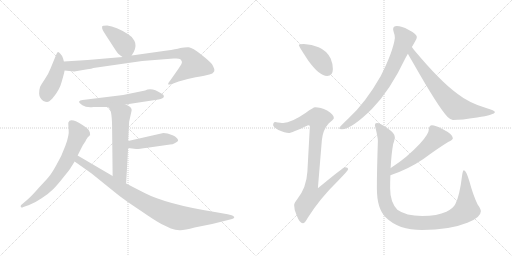
t = 0.00 s
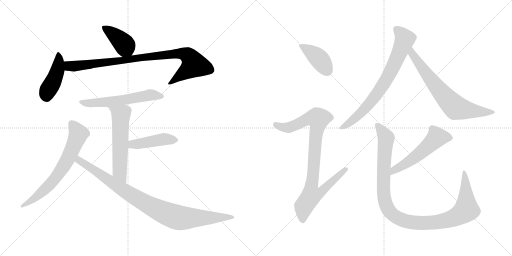
t = 2.23 s
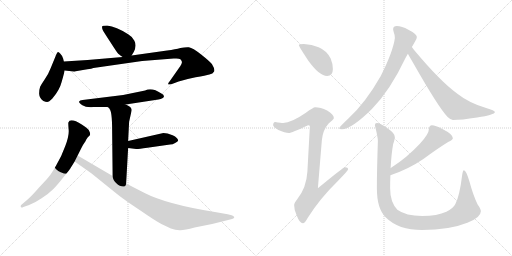
t = 4.47 s
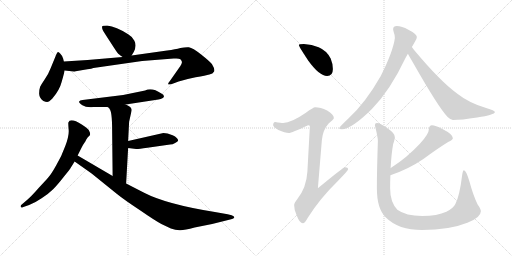
t = 6.70 s
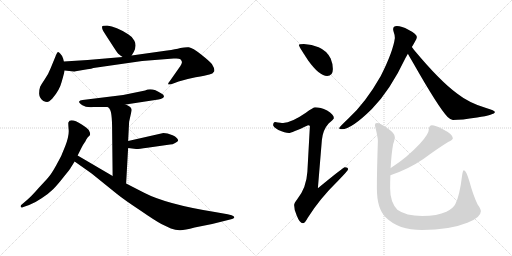
t = 8.93 s
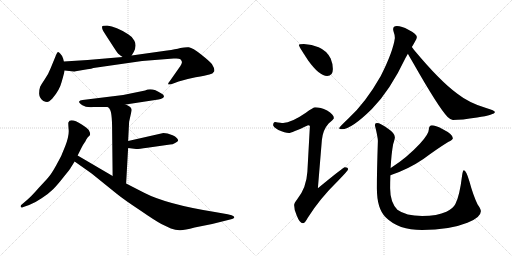
t = 11.16 s

The animated SVG that drew these frames (rendered in a browser with its animation timeline set to each time). Animation: 14 CSS @keyframes rules; one cycle of 11.16 s.

<svg version="1.1" viewBox="0 0 2048 1024" xmlns="http://www.w3.org/2000/svg">
  <g stroke="lightgray" stroke-dasharray="1,1" stroke-width="1" transform="scale(4, 4)">
    <line x1="0" y1="0" x2="256" y2="256"></line>
    <line x1="256" y1="0" x2="0" y2="256"></line>
    <line x1="128" y1="0" x2="128" y2="256"></line>
    <line x1="0" y1="128" x2="256" y2="128"></line>
    <line x1="256" y1="0" x2="512" y2="256"></line>
    <line x1="512" y1="0" x2="256" y2="256"></line>
    <line x1="384" y1="0" x2="384" y2="256"></line>
    <line x1="256" y1="128" x2="512" y2="128"></line>
  </g>
<g transform="scale(1, -1) translate(0, -850)">
   <style type="text/css">
    @keyframes keyframes0 {
      from {
       stroke: black;
       stroke-dashoffset: 401;
       stroke-width: 128;
       }
       57% {
       animation-timing-function: step-end;
       stroke: black;
       stroke-dashoffset: 0;
       stroke-width: 128;
       }
       to {
       stroke: black;
       stroke-width: 1024;
       }
       }
       #make-me-a-hanzi-animation-0 {
         animation: keyframes0 0.576335s both;
         animation-delay: 0.000000s;
         animation-timing-function: linear;
       }
    @keyframes keyframes1 {
      from {
       stroke: black;
       stroke-dashoffset: 438;
       stroke-width: 128;
       }
       59% {
       animation-timing-function: step-end;
       stroke: black;
       stroke-dashoffset: 0;
       stroke-width: 128;
       }
       to {
       stroke: black;
       stroke-width: 1024;
       }
       }
       #make-me-a-hanzi-animation-1 {
         animation: keyframes1 0.606445s both;
         animation-delay: 0.576335s;
         animation-timing-function: linear;
       }
    @keyframes keyframes2 {
      from {
       stroke: black;
       stroke-dashoffset: 920;
       stroke-width: 128;
       }
       75% {
       animation-timing-function: step-end;
       stroke: black;
       stroke-dashoffset: 0;
       stroke-width: 128;
       }
       to {
       stroke: black;
       stroke-width: 1024;
       }
       }
       #make-me-a-hanzi-animation-2 {
         animation: keyframes2 0.998698s both;
         animation-delay: 1.182780s;
         animation-timing-function: linear;
       }
    @keyframes keyframes3 {
      from {
       stroke: black;
       stroke-dashoffset: 583;
       stroke-width: 128;
       }
       65% {
       animation-timing-function: step-end;
       stroke: black;
       stroke-dashoffset: 0;
       stroke-width: 128;
       }
       to {
       stroke: black;
       stroke-width: 1024;
       }
       }
       #make-me-a-hanzi-animation-3 {
         animation: keyframes3 0.724447s both;
         animation-delay: 2.181478s;
         animation-timing-function: linear;
       }
    @keyframes keyframes4 {
      from {
       stroke: black;
       stroke-dashoffset: 576;
       stroke-width: 128;
       }
       65% {
       animation-timing-function: step-end;
       stroke: black;
       stroke-dashoffset: 0;
       stroke-width: 128;
       }
       to {
       stroke: black;
       stroke-width: 1024;
       }
       }
       #make-me-a-hanzi-animation-4 {
         animation: keyframes4 0.718750s both;
         animation-delay: 2.905925s;
         animation-timing-function: linear;
       }
    @keyframes keyframes5 {
      from {
       stroke: black;
       stroke-dashoffset: 443;
       stroke-width: 128;
       }
       59% {
       animation-timing-function: step-end;
       stroke: black;
       stroke-dashoffset: 0;
       stroke-width: 128;
       }
       to {
       stroke: black;
       stroke-width: 1024;
       }
       }
       #make-me-a-hanzi-animation-5 {
         animation: keyframes5 0.610514s both;
         animation-delay: 3.624675s;
         animation-timing-function: linear;
       }
    @keyframes keyframes6 {
      from {
       stroke: black;
       stroke-dashoffset: 679;
       stroke-width: 128;
       }
       69% {
       animation-timing-function: step-end;
       stroke: black;
       stroke-dashoffset: 0;
       stroke-width: 128;
       }
       to {
       stroke: black;
       stroke-width: 1024;
       }
       }
       #make-me-a-hanzi-animation-6 {
         animation: keyframes6 0.802572s both;
         animation-delay: 4.235189s;
         animation-timing-function: linear;
       }
    @keyframes keyframes7 {
      from {
       stroke: black;
       stroke-dashoffset: 940;
       stroke-width: 128;
       }
       75% {
       animation-timing-function: step-end;
       stroke: black;
       stroke-dashoffset: 0;
       stroke-width: 128;
       }
       to {
       stroke: black;
       stroke-width: 1024;
       }
       }
       #make-me-a-hanzi-animation-7 {
         animation: keyframes7 1.014974s both;
         animation-delay: 5.037761s;
         animation-timing-function: linear;
       }
    @keyframes keyframes8 {
      from {
       stroke: black;
       stroke-dashoffset: 410;
       stroke-width: 128;
       }
       57% {
       animation-timing-function: step-end;
       stroke: black;
       stroke-dashoffset: 0;
       stroke-width: 128;
       }
       to {
       stroke: black;
       stroke-width: 1024;
       }
       }
       #make-me-a-hanzi-animation-8 {
         animation: keyframes8 0.583659s both;
         animation-delay: 6.052735s;
         animation-timing-function: linear;
       }
    @keyframes keyframes9 {
      from {
       stroke: black;
       stroke-dashoffset: 919;
       stroke-width: 128;
       }
       75% {
       animation-timing-function: step-end;
       stroke: black;
       stroke-dashoffset: 0;
       stroke-width: 128;
       }
       to {
       stroke: black;
       stroke-width: 1024;
       }
       }
       #make-me-a-hanzi-animation-9 {
         animation: keyframes9 0.997884s both;
         animation-delay: 6.636394s;
         animation-timing-function: linear;
       }
    @keyframes keyframes10 {
      from {
       stroke: black;
       stroke-dashoffset: 758;
       stroke-width: 128;
       }
       71% {
       animation-timing-function: step-end;
       stroke: black;
       stroke-dashoffset: 0;
       stroke-width: 128;
       }
       to {
       stroke: black;
       stroke-width: 1024;
       }
       }
       #make-me-a-hanzi-animation-10 {
         animation: keyframes10 0.866862s both;
         animation-delay: 7.634278s;
         animation-timing-function: linear;
       }
    @keyframes keyframes11 {
      from {
       stroke: black;
       stroke-dashoffset: 704;
       stroke-width: 128;
       }
       70% {
       animation-timing-function: step-end;
       stroke: black;
       stroke-dashoffset: 0;
       stroke-width: 128;
       }
       to {
       stroke: black;
       stroke-width: 1024;
       }
       }
       #make-me-a-hanzi-animation-11 {
         animation: keyframes11 0.822917s both;
         animation-delay: 8.501140s;
         animation-timing-function: linear;
       }
    @keyframes keyframes12 {
      from {
       stroke: black;
       stroke-dashoffset: 544;
       stroke-width: 128;
       }
       64% {
       animation-timing-function: step-end;
       stroke: black;
       stroke-dashoffset: 0;
       stroke-width: 128;
       }
       to {
       stroke: black;
       stroke-width: 1024;
       }
       }
       #make-me-a-hanzi-animation-12 {
         animation: keyframes12 0.692708s both;
         animation-delay: 9.324057s;
         animation-timing-function: linear;
       }
    @keyframes keyframes13 {
      from {
       stroke: black;
       stroke-dashoffset: 1101;
       stroke-width: 128;
       }
       78% {
       animation-timing-function: step-end;
       stroke: black;
       stroke-dashoffset: 0;
       stroke-width: 128;
       }
       to {
       stroke: black;
       stroke-width: 1024;
       }
       }
       #make-me-a-hanzi-animation-13 {
         animation: keyframes13 1.145996s both;
         animation-delay: 10.016765s;
         animation-timing-function: linear;
       }
</style>
<path d="M 526.5 628.0 L 535.5 643.0 Q 547.5 668.0 537.5 687.0 Q 527.5 705.0 512.5 713.0 Q 464.5 744.0 428.5 748.0 Q 409.5 748.0 408.5 744.0 Q 407.5 737.0 410.5 731.0 Q 413.5 724.0 440.5 683.0 Q 467.5 641.0 470.5 638.0 Q 473.5 634.0 490.5 622.0 C 513.5 606.0 513.5 606.0 526.5 628.0 Z" fill="lightgray"></path> 
<path d="M 255.5 604.0 L 252.5 616.0 Q 248.5 628.0 241.5 635.0 Q 235.5 641.0 232.5 642.0 Q 229.5 642.0 225.5 633.0 L 202.5 577.0 Q 192.5 551.0 178.5 532.0 Q 165.5 513.0 160.5 503.0 Q 156.5 492.0 156.5 475.0 Q 157.5 457.0 173.5 446.0 Q 182.5 442.0 188.5 442.0 Q 195.5 442.0 209.5 456.0 Q 238.5 490.0 246.5 522.0 Q 255.5 553.0 258.5 568.0 L 255.5 604.0 Z" fill="lightgray"></path> 
<path d="M 302.5 565.0 L 349.5 573.0 Q 367.5 575.0 373.5 578.0 L 568.5 606.0 L 694.5 616.0 L 705.5 616.0 Q 716.5 616.0 721.5 613.0 Q 726.5 608.0 727.5 603.0 Q 729.5 597.0 714.5 576.0 L 679.5 526.0 Q 669.5 514.0 673.5 512.0 Q 681.5 512.0 687.5 514.0 L 714.5 524.0 Q 742.5 533.0 782.5 541.0 Q 823.5 548.0 837.5 552.0 Q 851.5 555.0 856.5 564.0 Q 860.5 573.0 847.5 594.0 Q 838.5 605.0 804.5 632.0 Q 770.5 659.0 755.5 661.0 Q 741.5 662.0 721.5 658.0 Q 702.5 653.0 668.5 648.0 L 526.5 628.0 L 490.5 622.0 L 350.5 610.0 L 255.5 604.0 C 225.5 602.0 228.5 571.0 258.5 568.0 L 295.5 564.0 Q 299.5 564.0 302.5 565.0 Z" fill="lightgray"></path> 
<path d="M 502.5 432.0 L 633.5 452.0 Q 654.5 456.0 655.5 463.0 Q 657.5 470.0 645.5 476.0 Q 607.5 502.0 580.5 488.0 L 492.5 470.0 L 330.5 450.0 Q 318.5 449.0 316.5 444.0 Q 314.5 439.0 329.5 429.0 Q 345.5 419.0 373.5 422.0 L 431.5 422.0 L 502.5 432.0 Z" fill="lightgray"></path> 
<path d="M 516.5 363.0 L 526.5 408.0 Q 526.5 414.0 525.5 415.0 Q 521.5 425.0 502.5 432.0 C 475.5 444.0 411.5 444.0 431.5 422.0 L 437.5 416.0 Q 448.5 405.0 448.5 330.0 L 450.5 146.0 C 450.5 116.0 502.5 86.0 504.5 116.0 L 512.5 258.0 L 512.5 286.0 L 516.5 363.0 Z" fill="lightgray"></path> 
<path d="M 512.5 258.0 L 544.5 254.0 Q 549.5 253.0 589.5 259.0 L 680.5 272.0 Q 690.5 272.0 700.5 278.0 Q 710.5 284.0 712.5 287.0 Q 712.5 299.0 690.5 309.0 Q 668.5 318.0 653.5 318.0 L 512.5 286.0 C 483.5 279.0 482.5 262.0 512.5 258.0 Z" fill="lightgray"></path> 
<path d="M 310.5 228.0 L 325.5 258.0 Q 332.5 272.0 342.5 286.0 Q 343.5 290.0 346.5 294.0 L 350.5 300.0 Q 351.5 302.0 356.5 306.0 Q 362.5 310.0 359.5 320.0 L 355.5 329.0 Q 351.5 336.0 328.5 351.0 Q 280.5 381.0 273.5 360.0 Q 272.5 357.0 274.5 333.0 Q 277.5 309.0 261.5 267.0 Q 246.5 225.0 225.5 190.0 Q 205.5 154.0 194.5 142.0 Q 183.5 129.0 154.5 98.0 Q 126.5 66.0 111.5 53.0 L 83.5 29.0 Q 81.5 22.0 84.5 21.0 Q 86.5 18.0 93.5 22.0 L 116.5 30.0 Q 138.5 38.0 166.5 57.0 Q 195.5 76.0 212.5 93.0 Q 229.5 110.0 254.5 142.0 Q 280.5 174.0 283.5 180.0 L 298.5 204.0 L 310.5 228.0 Z" fill="lightgray"></path> 
<path d="M 450.5 146.0 L 310.5 228.0 C 284.5 243.0 273.5 221.0 298.5 204.0 L 366.5 156.0 L 465.5 76.0 Q 496.5 51.0 558.5 10.0 Q 619.5 -32.0 645.5 -46.0 L 683.5 -64.0 Q 701.5 -70.0 718.5 -71.0 Q 735.5 -72.0 778.5 -60.0 L 848.5 -46.0 L 924.5 -27.0 Q 932.5 -25.0 934.5 -23.0 Q 942.5 -18.0 926.5 -11.0 L 910.5 -7.0 L 859.5 2.0 Q 665.5 33.0 576.5 79.0 L 504.5 116.0 L 450.5 146.0 Z" fill="lightgray"></path> 
<path d="M 1215.5 674.0 Q 1195.5 674.0 1195.5 670.0 Q 1195.5 664.0 1233.5 607.0 Q 1277.5 546.0 1308.5 546.0 Q 1331.5 546.0 1331.5 574.0 Q 1331.5 595.0 1322.5 616.0 Q 1307.5 647.0 1274.5 661.0 Q 1247.5 672.0 1215.5 674.0 Z" fill="lightgray"></path> 
<path d="M 1260.5 421.0 Q 1253.5 421.0 1223.5 399.0 Q 1165.5 359.0 1132.5 358.0 Q 1125.5 358.0 1100.5 362.0 Q 1092.5 361.0 1092.5 349.0 Q 1092.5 343.0 1113.5 330.0 Q 1140.5 318.0 1155.5 318.0 Q 1165.5 318.0 1232.5 349.0 Q 1239.5 349.0 1239.5 345.0 L 1229.5 163.0 Q 1225.5 99.0 1189.5 54.0 Q 1176.5 38.0 1176.5 30.0 Q 1176.5 10.0 1186.5 -11.0 Q 1198.5 -43.0 1211.5 -43.0 Q 1219.5 -43.0 1230.5 -22.0 Q 1278.5 55.0 1350.5 125.0 Q 1392.5 168.0 1392.5 173.0 Q 1392.5 181.0 1379.5 181.0 Q 1373.5 181.0 1271.5 97.0 L 1287.5 290.0 Q 1291.5 331.0 1314.5 356.0 Q 1335.5 374.0 1335.5 377.0 Q 1335.5 392.0 1308.5 408.0 Q 1281.5 421.0 1260.5 421.0 Z" fill="lightgray"></path> 
<path d="M 1587.5 746.0 Q 1572.5 746.0 1572.5 733.0 Q 1572.5 731.0 1574.5 723.0 Q 1579.5 710.0 1579.5 698.0 Q 1572.5 644.0 1522.5 545.0 Q 1461.5 438.0 1393.5 376.0 Q 1356.5 341.0 1356.5 337.0 Q 1356.5 333.0 1367.5 333.0 Q 1405.5 333.0 1487.5 414.0 Q 1560.5 488.0 1622.5 619.0 Q 1626.5 626.0 1631.5 635.0 L 1647.5 662.0 Q 1653.5 672.0 1658.5 681.0 Q 1667.5 694.0 1667.5 702.0 Q 1667.5 714.0 1633.5 731.0 Q 1606.5 746.0 1587.5 746.0 Z" fill="lightgray"></path> 
<path d="M 1631.5 635.0 Q 1638.5 622.0 1650.5 602.0 Q 1754.5 419.0 1790.5 382.0 Q 1803.5 370.0 1811.5 370.0 Q 1845.5 370.0 1908.5 380.0 Q 1979.5 391.0 1979.5 402.0 Q 1979.5 408.0 1944.5 418.0 Q 1876.5 438.0 1829.5 475.0 Q 1759.5 526.0 1655.5 651.0 Q 1652.5 656.0 1647.5 662.0 C 1629.5 686.0 1616.5 661.0 1631.5 635.0 Z" fill="lightgray"></path> 
<path d="M 1727.5 349.0 Q 1722.5 349.0 1718.5 344.0 Q 1715.5 339.0 1715.5 333.0 Q 1715.5 314.0 1679.5 275.0 Q 1628.5 220.0 1564.5 179.0 L 1562.5 178.0 C 1536.5 162.0 1533.5 139.0 1561.5 149.0 Q 1633.5 173.0 1693.5 214.0 Q 1747.5 254.0 1792.5 282.0 Q 1811.5 291.0 1811.5 297.0 Q 1811.5 313.0 1769.5 334.0 Q 1741.5 349.0 1727.5 349.0 Z" fill="lightgray"></path> 
<path d="M 1562.5 178.0 Q 1565.5 235.0 1572.5 273.0 Q 1579.5 295.0 1579.5 301.0 Q 1579.5 317.0 1552.5 335.0 Q 1521.5 358.0 1507.5 358.0 Q 1499.5 358.0 1499.5 349.0 Q 1511.5 301.0 1511.5 286.0 Q 1507.5 166.0 1507.5 97.0 Q 1507.5 14.0 1543.5 -20.0 Q 1593.5 -70.0 1688.5 -70.0 Q 1797.5 -70.0 1869.5 -41.0 Q 1923.5 -20.0 1923.5 5.0 Q 1923.5 14.0 1910.5 32.0 Q 1892.5 69.0 1877.5 125.0 Q 1864.5 169.0 1855.5 169.0 Q 1851.5 169.0 1848.5 149.0 Q 1838.5 66.0 1821.5 34.0 Q 1812.5 16.0 1785.5 3.0 Q 1749.5 -14.0 1688.5 -14.0 Q 1623.5 -14.0 1589.5 11.0 Q 1560.5 41.0 1560.5 97.0 Q 1560.5 123.0 1561.5 149.0 L 1562.5 178.0 Z" fill="lightgray"></path> 
      <clipPath id="make-me-a-hanzi-clip-0">
      <path d="M 526.5 628.0 L 535.5 643.0 Q 547.5 668.0 537.5 687.0 Q 527.5 705.0 512.5 713.0 Q 464.5 744.0 428.5 748.0 Q 409.5 748.0 408.5 744.0 Q 407.5 737.0 410.5 731.0 Q 413.5 724.0 440.5 683.0 Q 467.5 641.0 470.5 638.0 Q 473.5 634.0 490.5 622.0 C 513.5 606.0 513.5 606.0 526.5 628.0 Z" fill="lightgray"></path>
      </clipPath>
      <path clip-path="url(#make-me-a-hanzi-clip-0)" d="M 415.5 738.0 L 484.5 686.0 L 518.5 638.0 " fill="none" id="make-me-a-hanzi-animation-0" stroke-dasharray="273 546" stroke-linecap="round"></path>

      <clipPath id="make-me-a-hanzi-clip-1">
      <path d="M 255.5 604.0 L 252.5 616.0 Q 248.5 628.0 241.5 635.0 Q 235.5 641.0 232.5 642.0 Q 229.5 642.0 225.5 633.0 L 202.5 577.0 Q 192.5 551.0 178.5 532.0 Q 165.5 513.0 160.5 503.0 Q 156.5 492.0 156.5 475.0 Q 157.5 457.0 173.5 446.0 Q 182.5 442.0 188.5 442.0 Q 195.5 442.0 209.5 456.0 Q 238.5 490.0 246.5 522.0 Q 255.5 553.0 258.5 568.0 L 255.5 604.0 Z" fill="lightgray"></path>
      </clipPath>
      <path clip-path="url(#make-me-a-hanzi-clip-1)" d="M 233.5 634.0 L 229.5 568.0 L 213.5 525.0 L 191.5 489.0 L 185.5 462.0 " fill="none" id="make-me-a-hanzi-animation-1" stroke-dasharray="310 620" stroke-linecap="round"></path>

      <clipPath id="make-me-a-hanzi-clip-2">
      <path d="M 302.5 565.0 L 349.5 573.0 Q 367.5 575.0 373.5 578.0 L 568.5 606.0 L 694.5 616.0 L 705.5 616.0 Q 716.5 616.0 721.5 613.0 Q 726.5 608.0 727.5 603.0 Q 729.5 597.0 714.5 576.0 L 679.5 526.0 Q 669.5 514.0 673.5 512.0 Q 681.5 512.0 687.5 514.0 L 714.5 524.0 Q 742.5 533.0 782.5 541.0 Q 823.5 548.0 837.5 552.0 Q 851.5 555.0 856.5 564.0 Q 860.5 573.0 847.5 594.0 Q 838.5 605.0 804.5 632.0 Q 770.5 659.0 755.5 661.0 Q 741.5 662.0 721.5 658.0 Q 702.5 653.0 668.5 648.0 L 526.5 628.0 L 490.5 622.0 L 350.5 610.0 L 255.5 604.0 C 225.5 602.0 228.5 571.0 258.5 568.0 L 295.5 564.0 Q 299.5 564.0 302.5 565.0 Z" fill="lightgray"></path>
      </clipPath>
      <path clip-path="url(#make-me-a-hanzi-clip-2)" d="M 263.5 599.0 L 273.5 587.0 L 306.5 586.0 L 646.5 630.0 L 742.5 633.0 L 761.5 618.0 L 776.5 591.0 L 679.5 518.0 " fill="none" id="make-me-a-hanzi-animation-2" stroke-dasharray="792 1584" stroke-linecap="round"></path>

      <clipPath id="make-me-a-hanzi-clip-3">
      <path d="M 502.5 432.0 L 633.5 452.0 Q 654.5 456.0 655.5 463.0 Q 657.5 470.0 645.5 476.0 Q 607.5 502.0 580.5 488.0 L 492.5 470.0 L 330.5 450.0 Q 318.5 449.0 316.5 444.0 Q 314.5 439.0 329.5 429.0 Q 345.5 419.0 373.5 422.0 L 431.5 422.0 L 502.5 432.0 Z" fill="lightgray"></path>
      </clipPath>
      <path clip-path="url(#make-me-a-hanzi-clip-3)" d="M 324.5 444.0 L 351.5 437.0 L 380.5 438.0 L 492.5 450.0 L 599.5 470.0 L 647.5 465.0 " fill="none" id="make-me-a-hanzi-animation-3" stroke-dasharray="455 910" stroke-linecap="round"></path>

      <clipPath id="make-me-a-hanzi-clip-4">
      <path d="M 516.5 363.0 L 526.5 408.0 Q 526.5 414.0 525.5 415.0 Q 521.5 425.0 502.5 432.0 C 475.5 444.0 411.5 444.0 431.5 422.0 L 437.5 416.0 Q 448.5 405.0 448.5 330.0 L 450.5 146.0 C 450.5 116.0 502.5 86.0 504.5 116.0 L 512.5 258.0 L 512.5 286.0 L 516.5 363.0 Z" fill="lightgray"></path>
      </clipPath>
      <path clip-path="url(#make-me-a-hanzi-clip-4)" d="M 444.5 417.0 L 483.5 391.0 L 478.5 163.0 L 500.5 124.0 " fill="none" id="make-me-a-hanzi-animation-4" stroke-dasharray="448 896" stroke-linecap="round"></path>

      <clipPath id="make-me-a-hanzi-clip-5">
      <path d="M 512.5 258.0 L 544.5 254.0 Q 549.5 253.0 589.5 259.0 L 680.5 272.0 Q 690.5 272.0 700.5 278.0 Q 710.5 284.0 712.5 287.0 Q 712.5 299.0 690.5 309.0 Q 668.5 318.0 653.5 318.0 L 512.5 286.0 C 483.5 279.0 482.5 262.0 512.5 258.0 Z" fill="lightgray"></path>
      </clipPath>
      <path clip-path="url(#make-me-a-hanzi-clip-5)" d="M 518.5 265.0 L 537.5 274.0 L 651.5 293.0 L 701.5 289.0 " fill="none" id="make-me-a-hanzi-animation-5" stroke-dasharray="315 630" stroke-linecap="round"></path>

      <clipPath id="make-me-a-hanzi-clip-6">
      <path d="M 310.5 228.0 L 325.5 258.0 Q 332.5 272.0 342.5 286.0 Q 343.5 290.0 346.5 294.0 L 350.5 300.0 Q 351.5 302.0 356.5 306.0 Q 362.5 310.0 359.5 320.0 L 355.5 329.0 Q 351.5 336.0 328.5 351.0 Q 280.5 381.0 273.5 360.0 Q 272.5 357.0 274.5 333.0 Q 277.5 309.0 261.5 267.0 Q 246.5 225.0 225.5 190.0 Q 205.5 154.0 194.5 142.0 Q 183.5 129.0 154.5 98.0 Q 126.5 66.0 111.5 53.0 L 83.5 29.0 Q 81.5 22.0 84.5 21.0 Q 86.5 18.0 93.5 22.0 L 116.5 30.0 Q 138.5 38.0 166.5 57.0 Q 195.5 76.0 212.5 93.0 Q 229.5 110.0 254.5 142.0 Q 280.5 174.0 283.5 180.0 L 298.5 204.0 L 310.5 228.0 Z" fill="lightgray"></path>
      </clipPath>
      <path clip-path="url(#make-me-a-hanzi-clip-6)" d="M 286.5 356.0 L 304.5 333.0 L 311.5 307.0 L 252.5 182.0 L 184.5 97.0 L 139.5 57.0 L 88.5 26.0 " fill="none" id="make-me-a-hanzi-animation-6" stroke-dasharray="551 1102" stroke-linecap="round"></path>

      <clipPath id="make-me-a-hanzi-clip-7">
      <path d="M 450.5 146.0 L 310.5 228.0 C 284.5 243.0 273.5 221.0 298.5 204.0 L 366.5 156.0 L 465.5 76.0 Q 496.5 51.0 558.5 10.0 Q 619.5 -32.0 645.5 -46.0 L 683.5 -64.0 Q 701.5 -70.0 718.5 -71.0 Q 735.5 -72.0 778.5 -60.0 L 848.5 -46.0 L 924.5 -27.0 Q 932.5 -25.0 934.5 -23.0 Q 942.5 -18.0 926.5 -11.0 L 910.5 -7.0 L 859.5 2.0 Q 665.5 33.0 576.5 79.0 L 504.5 116.0 L 450.5 146.0 Z" fill="lightgray"></path>
      </clipPath>
      <path clip-path="url(#make-me-a-hanzi-clip-7)" d="M 313.5 219.0 L 323.5 203.0 L 516.5 75.0 L 671.5 -7.0 L 740.5 -23.0 L 927.5 -19.0 " fill="none" id="make-me-a-hanzi-animation-7" stroke-dasharray="812 1624" stroke-linecap="round"></path>

      <clipPath id="make-me-a-hanzi-clip-8">
      <path d="M 1215.5 674.0 Q 1195.5 674.0 1195.5 670.0 Q 1195.5 664.0 1233.5 607.0 Q 1277.5 546.0 1308.5 546.0 Q 1331.5 546.0 1331.5 574.0 Q 1331.5 595.0 1322.5 616.0 Q 1307.5 647.0 1274.5 661.0 Q 1247.5 672.0 1215.5 674.0 Z" fill="lightgray"></path>
      </clipPath>
      <path clip-path="url(#make-me-a-hanzi-clip-8)" d="M 1199.5 669.0 L 1276.5 615.0 L 1310.5 566.0 " fill="none" id="make-me-a-hanzi-animation-8" stroke-dasharray="282 564" stroke-linecap="round"></path>

      <clipPath id="make-me-a-hanzi-clip-9">
      <path d="M 1260.5 421.0 Q 1253.5 421.0 1223.5 399.0 Q 1165.5 359.0 1132.5 358.0 Q 1125.5 358.0 1100.5 362.0 Q 1092.5 361.0 1092.5 349.0 Q 1092.5 343.0 1113.5 330.0 Q 1140.5 318.0 1155.5 318.0 Q 1165.5 318.0 1232.5 349.0 Q 1239.5 349.0 1239.5 345.0 L 1229.5 163.0 Q 1225.5 99.0 1189.5 54.0 Q 1176.5 38.0 1176.5 30.0 Q 1176.5 10.0 1186.5 -11.0 Q 1198.5 -43.0 1211.5 -43.0 Q 1219.5 -43.0 1230.5 -22.0 Q 1278.5 55.0 1350.5 125.0 Q 1392.5 168.0 1392.5 173.0 Q 1392.5 181.0 1379.5 181.0 Q 1373.5 181.0 1271.5 97.0 L 1287.5 290.0 Q 1291.5 331.0 1314.5 356.0 Q 1335.5 374.0 1335.5 377.0 Q 1335.5 392.0 1308.5 408.0 Q 1281.5 421.0 1260.5 421.0 Z" fill="lightgray"></path>
      </clipPath>
      <path clip-path="url(#make-me-a-hanzi-clip-9)" d="M 1103.5 351.0 L 1128.5 341.0 L 1157.5 340.0 L 1228.5 374.0 L 1272.5 375.0 L 1246.5 107.0 L 1284.5 103.0 L 1292.5 94.0 L 1272.5 74.0 L 1243.5 66.0 L 1215.5 25.0 L 1210.5 -32.0 " fill="none" id="make-me-a-hanzi-animation-9" stroke-dasharray="791 1582" stroke-linecap="round"></path>

      <clipPath id="make-me-a-hanzi-clip-10">
      <path d="M 1587.5 746.0 Q 1572.5 746.0 1572.5 733.0 Q 1572.5 731.0 1574.5 723.0 Q 1579.5 710.0 1579.5 698.0 Q 1572.5 644.0 1522.5 545.0 Q 1461.5 438.0 1393.5 376.0 Q 1356.5 341.0 1356.5 337.0 Q 1356.5 333.0 1367.5 333.0 Q 1405.5 333.0 1487.5 414.0 Q 1560.5 488.0 1622.5 619.0 Q 1626.5 626.0 1631.5 635.0 L 1647.5 662.0 Q 1653.5 672.0 1658.5 681.0 Q 1667.5 694.0 1667.5 702.0 Q 1667.5 714.0 1633.5 731.0 Q 1606.5 746.0 1587.5 746.0 Z" fill="lightgray"></path>
      </clipPath>
      <path clip-path="url(#make-me-a-hanzi-clip-10)" d="M 1584.5 734.0 L 1619.5 693.0 L 1548.5 536.0 L 1465.5 421.0 L 1413.5 371.0 L 1362.5 336.0 " fill="none" id="make-me-a-hanzi-animation-10" stroke-dasharray="630 1260" stroke-linecap="round"></path>

      <clipPath id="make-me-a-hanzi-clip-11">
      <path d="M 1631.5 635.0 Q 1638.5 622.0 1650.5 602.0 Q 1754.5 419.0 1790.5 382.0 Q 1803.5 370.0 1811.5 370.0 Q 1845.5 370.0 1908.5 380.0 Q 1979.5 391.0 1979.5 402.0 Q 1979.5 408.0 1944.5 418.0 Q 1876.5 438.0 1829.5 475.0 Q 1759.5 526.0 1655.5 651.0 Q 1652.5 656.0 1647.5 662.0 C 1629.5 686.0 1616.5 661.0 1631.5 635.0 Z" fill="lightgray"></path>
      </clipPath>
      <path clip-path="url(#make-me-a-hanzi-clip-11)" d="M 1646.5 653.0 L 1653.5 628.0 L 1685.5 581.0 L 1768.5 476.0 L 1820.5 421.0 L 1917.5 402.0 L 1974.5 402.0 " fill="none" id="make-me-a-hanzi-animation-11" stroke-dasharray="576 1152" stroke-linecap="round"></path>

      <clipPath id="make-me-a-hanzi-clip-12">
      <path d="M 1727.5 349.0 Q 1722.5 349.0 1718.5 344.0 Q 1715.5 339.0 1715.5 333.0 Q 1715.5 314.0 1679.5 275.0 Q 1628.5 220.0 1564.5 179.0 L 1562.5 178.0 C 1536.5 162.0 1533.5 139.0 1561.5 149.0 Q 1633.5 173.0 1693.5 214.0 Q 1747.5 254.0 1792.5 282.0 Q 1811.5 291.0 1811.5 297.0 Q 1811.5 313.0 1769.5 334.0 Q 1741.5 349.0 1727.5 349.0 Z" fill="lightgray"></path>
      </clipPath>
      <path clip-path="url(#make-me-a-hanzi-clip-12)" d="M 1802.5 299.0 L 1747.5 301.0 L 1651.5 214.0 L 1576.5 169.0 L 1567.5 156.0 " fill="none" id="make-me-a-hanzi-animation-12" stroke-dasharray="416 832" stroke-linecap="round"></path>

      <clipPath id="make-me-a-hanzi-clip-13">
      <path d="M 1562.5 178.0 Q 1565.5 235.0 1572.5 273.0 Q 1579.5 295.0 1579.5 301.0 Q 1579.5 317.0 1552.5 335.0 Q 1521.5 358.0 1507.5 358.0 Q 1499.5 358.0 1499.5 349.0 Q 1511.5 301.0 1511.5 286.0 Q 1507.5 166.0 1507.5 97.0 Q 1507.5 14.0 1543.5 -20.0 Q 1593.5 -70.0 1688.5 -70.0 Q 1797.5 -70.0 1869.5 -41.0 Q 1923.5 -20.0 1923.5 5.0 Q 1923.5 14.0 1910.5 32.0 Q 1892.5 69.0 1877.5 125.0 Q 1864.5 169.0 1855.5 169.0 Q 1851.5 169.0 1848.5 149.0 Q 1838.5 66.0 1821.5 34.0 Q 1812.5 16.0 1785.5 3.0 Q 1749.5 -14.0 1688.5 -14.0 Q 1623.5 -14.0 1589.5 11.0 Q 1560.5 41.0 1560.5 97.0 Q 1560.5 123.0 1561.5 149.0 L 1562.5 178.0 Z" fill="lightgray"></path>
      </clipPath>
      <path clip-path="url(#make-me-a-hanzi-clip-13)" d="M 1509.5 348.0 L 1544.5 298.0 L 1533.5 115.0 L 1540.5 41.0 L 1559.5 3.0 L 1596.5 -25.0 L 1647.5 -40.0 L 1732.5 -40.0 L 1803.5 -26.0 L 1848.5 -3.0 L 1865.5 11.0 L 1862.5 131.0 L 1856.5 165.0 " fill="none" id="make-me-a-hanzi-animation-13" stroke-dasharray="973 1946" stroke-linecap="round"></path>

</g>
</svg>
